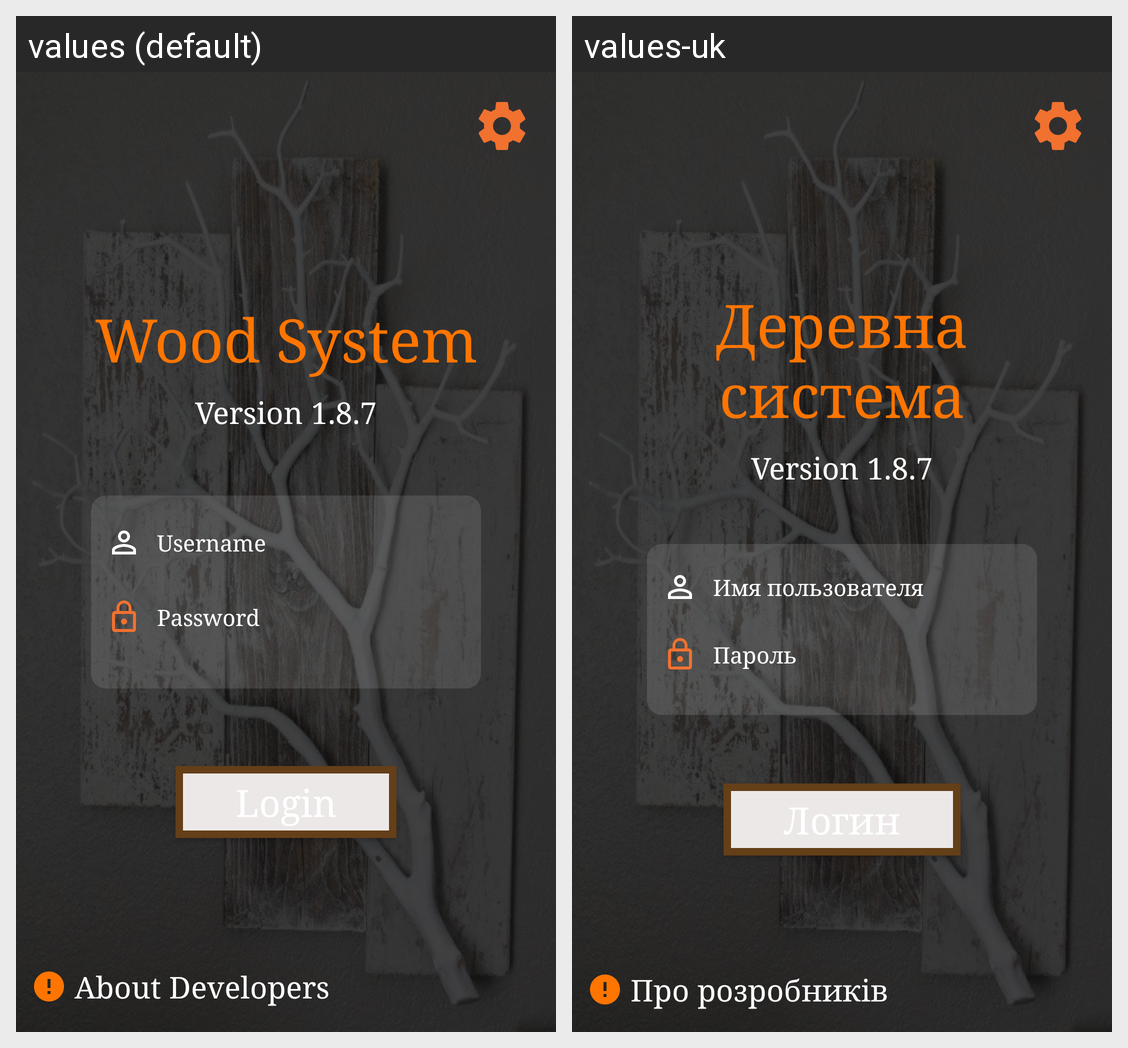

The Android screen above is rendered under two locales of the same app. Produce the string resources it draws, with the default and per-locale values.
Android screen res/layout/activity_login.xml rendered under 2 locales, left to right: values (default), values-uk. Device: Nexus 5 (rendered at 1080×1920; each locale shown at half size, 540×960, under a caption strip naming it); theme AppTheme.
Strings drawn on this screen, with the default value and each locale's value (text and hints the layout hard-codes, and strings that could not be matched under every locale, appear in the picture but are not listed):

app_name
  values: Wood System
  values-uk: Деревна система

version
  values: Version 1.8.7
  values-uk: Version 1.8.7  [not translated; the default value is used]

username
  values: Username
  values-uk: Имя пользователя

password
  values: Password
  values-uk: Пароль

about_developers
  values: About Developers
  values-uk: Про розробників
